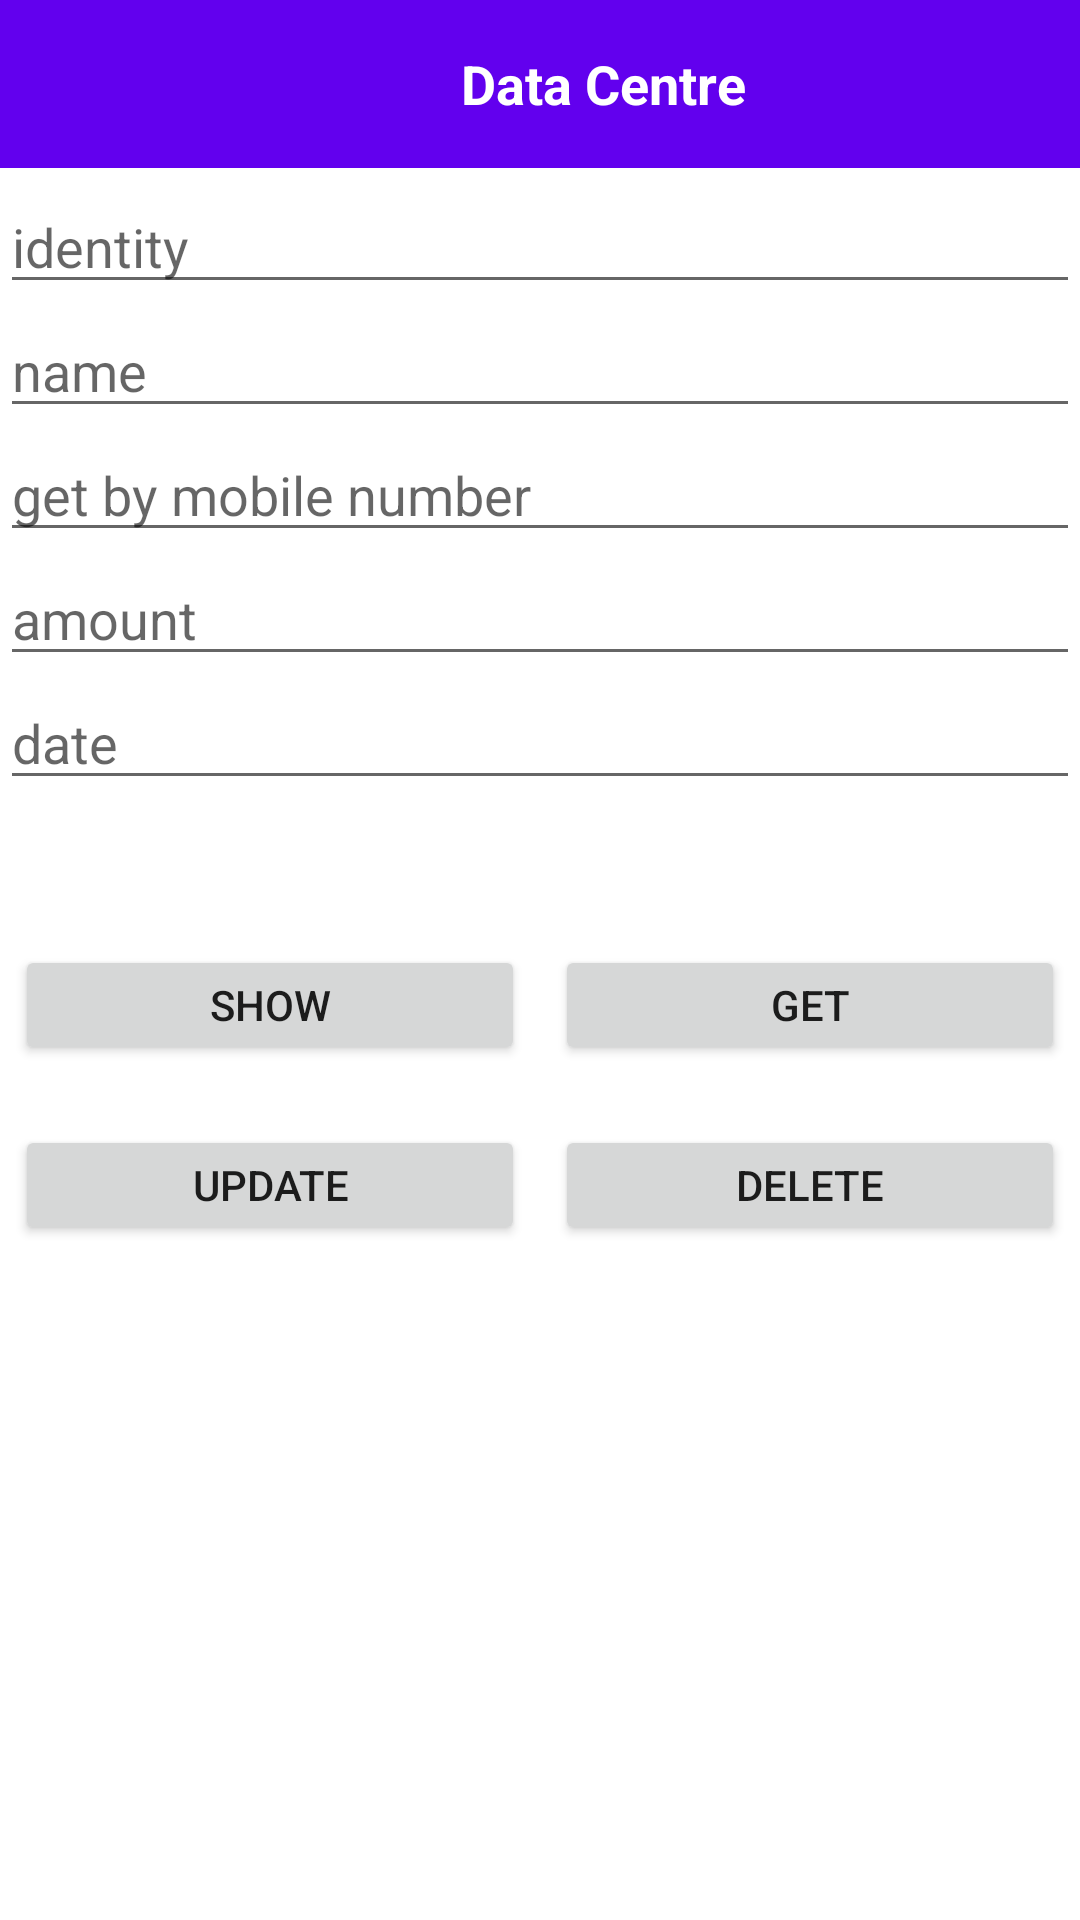

Android layout source for this screen:
<!-- AndroidManifest.xml: application theme Theme.AccountManager -->
<!-- res/layout/activity_cus_sup_data.xml -->
<?xml version="1.0" encoding="utf-8"?>
<RelativeLayout xmlns:android="http://schemas.android.com/apk/res/android"
    xmlns:app="http://schemas.android.com/apk/res-auto"
    xmlns:tools="http://schemas.android.com/tools"
    android:layout_width="match_parent"
    android:layout_height="match_parent"
    tools:context=".database.CusSupData">

    <LinearLayout
        android:id="@+id/appBar"
        android:layout_width="match_parent"
        android:layout_height="?actionBarSize"
        android:background="?attr/colorPrimary"
        android:gravity="center_horizontal"
        android:orientation="horizontal"
        android:paddingStart="15dp"
        android:paddingEnd="15dp"
        android:visibility="visible">
        <ImageView
            android:id="@+id/imageMenu"
            android:layout_width="30dp"
            android:layout_height="30dp"
            android:layout_gravity="center"
            android:layout_marginLeft="12dp"
            android:src="@drawable/ic_baseline_keyboard_backspace_24"
            app:tint="#FFFFFF" />

        <TextView
            android:id="@+id/textTitle"
            android:layout_width="match_parent"
            android:layout_height="wrap_content"
            android:layout_gravity="center"
            android:text="Data Centre"
            android:textAlignment="center"
            android:textColor="@color/white"
            android:textSize="18sp"
            android:textStyle="bold" />

    </LinearLayout>

    <LinearLayout
        android:layout_width="match_parent"
        android:layout_height="241dp"
        android:layout_marginTop="60dp"
        android:orientation="vertical">


        <EditText
            android:id="@+id/editTextTextPersonName7"
            android:layout_width="match_parent"
            android:layout_height="wrap_content"
            android:ems="10"
            android:inputType="textPersonName"
            android:textColor="@color/black"
            android:hint="identity"

            />

        <EditText
            android:id="@+id/editTextTextPersonName8"
            android:layout_width="match_parent"
            android:layout_height="wrap_content"
            android:ems="10"
            android:inputType="textPersonName"
            android:textColor="@color/black"
            android:hint="name"

            />

        <EditText
            android:id="@+id/editTextTextPersonName9"
            android:layout_width="match_parent"
            android:layout_height="wrap_content"
            android:ems="10"
            android:inputType="textPersonName"
            android:textColor="@color/black"
            android:hint="get by mobile number"
            />

        <EditText
            android:id="@+id/editTextTextPersonName10"
            android:layout_width="match_parent"
            android:layout_height="wrap_content"
            android:ems="10"
            android:inputType="textPersonName"
            android:textColor="@color/black"
            android:hint="amount"
            />

        <EditText
            android:id="@+id/editTextTextPersonName11"
            android:layout_width="match_parent"
            android:layout_height="wrap_content"
            android:ems="10"
            android:inputType="textPersonName"
            android:textColor="@color/black"
            android:hint="date"

            />
    </LinearLayout>

    <LinearLayout
        android:layout_width="match_parent"
        android:layout_height="50dp"
        android:layout_marginTop="310dp"
        android:orientation="horizontal">

        <Button
            android:id="@+id/button13"
            android:layout_width="wrap_content"
            android:layout_height="wrap_content"
            android:layout_margin="5dp"
            android:layout_weight="1"
            android:onClick="showAllCusAndSup"
            android:text="show" />

        <Button
            android:id="@+id/button14"
            android:layout_width="wrap_content"
            android:layout_height="wrap_content"
            android:layout_margin="5dp"
            android:layout_weight="1"
            android:onClick="getCusSup"
            android:text="Get" />


    </LinearLayout>

    <LinearLayout
        android:layout_width="match_parent"
        android:layout_height="50dp"
        android:layout_marginTop="370dp"
        android:orientation="horizontal">

        <Button
            android:id="@+id/button15"
            android:layout_width="wrap_content"
            android:layout_height="wrap_content"
            android:layout_margin="5dp"
            android:layout_weight="1"
            android:onClick="updateCusSup"
            android:text="Update" />

        <Button
            android:id="@+id/button16"
            android:layout_width="wrap_content"
            android:layout_height="wrap_content"
            android:layout_margin="5dp"
            android:layout_weight="1"
            android:onClick="delete"
            android:text="Delete" />


    </LinearLayout>

    <LinearLayout
        android:layout_width="match_parent"
        android:layout_height="388dp"
        android:layout_marginTop="430dp"
        android:orientation="vertical">

        <ListView
            android:id="@+id/cussuplist"
            android:layout_width="wrap_content"
            android:layout_height="wrap_content">

        </ListView>


    </LinearLayout>


</RelativeLayout>
<!-- resources referenced by this layout -->
<resources>
  <style name="Theme.AccountManager" parent="Theme.MaterialComponents.DayNight.NoActionBar">
          
          <item name="colorPrimary">@color/purple_500</item>
          <item name="colorPrimaryVariant">@color/purple_700</item>
          <item name="colorOnPrimary">@color/white</item>
          
          <item name="colorSecondary">@color/teal_200</item>
          <item name="colorSecondaryVariant">@color/teal_700</item>
          <item name="colorOnSecondary">@color/black</item>
          
          <item name="android:statusBarColor">?attr/colorPrimaryVariant</item>
          
      </style>
  <!-- not gathered from this repository: default colours our renderer supplied (Android Studio template values) -->
  <color name="purple_500">#FF6200EE</color>
  <color name="purple_700">#FF3700B3</color>
  <color name="teal_200">#FF03DAC5</color>
  <color name="teal_700">#FF018786</color>
  <color name="black">#FF000000</color>
  <color name="white">#FFFFFFFF</color>
</resources>
